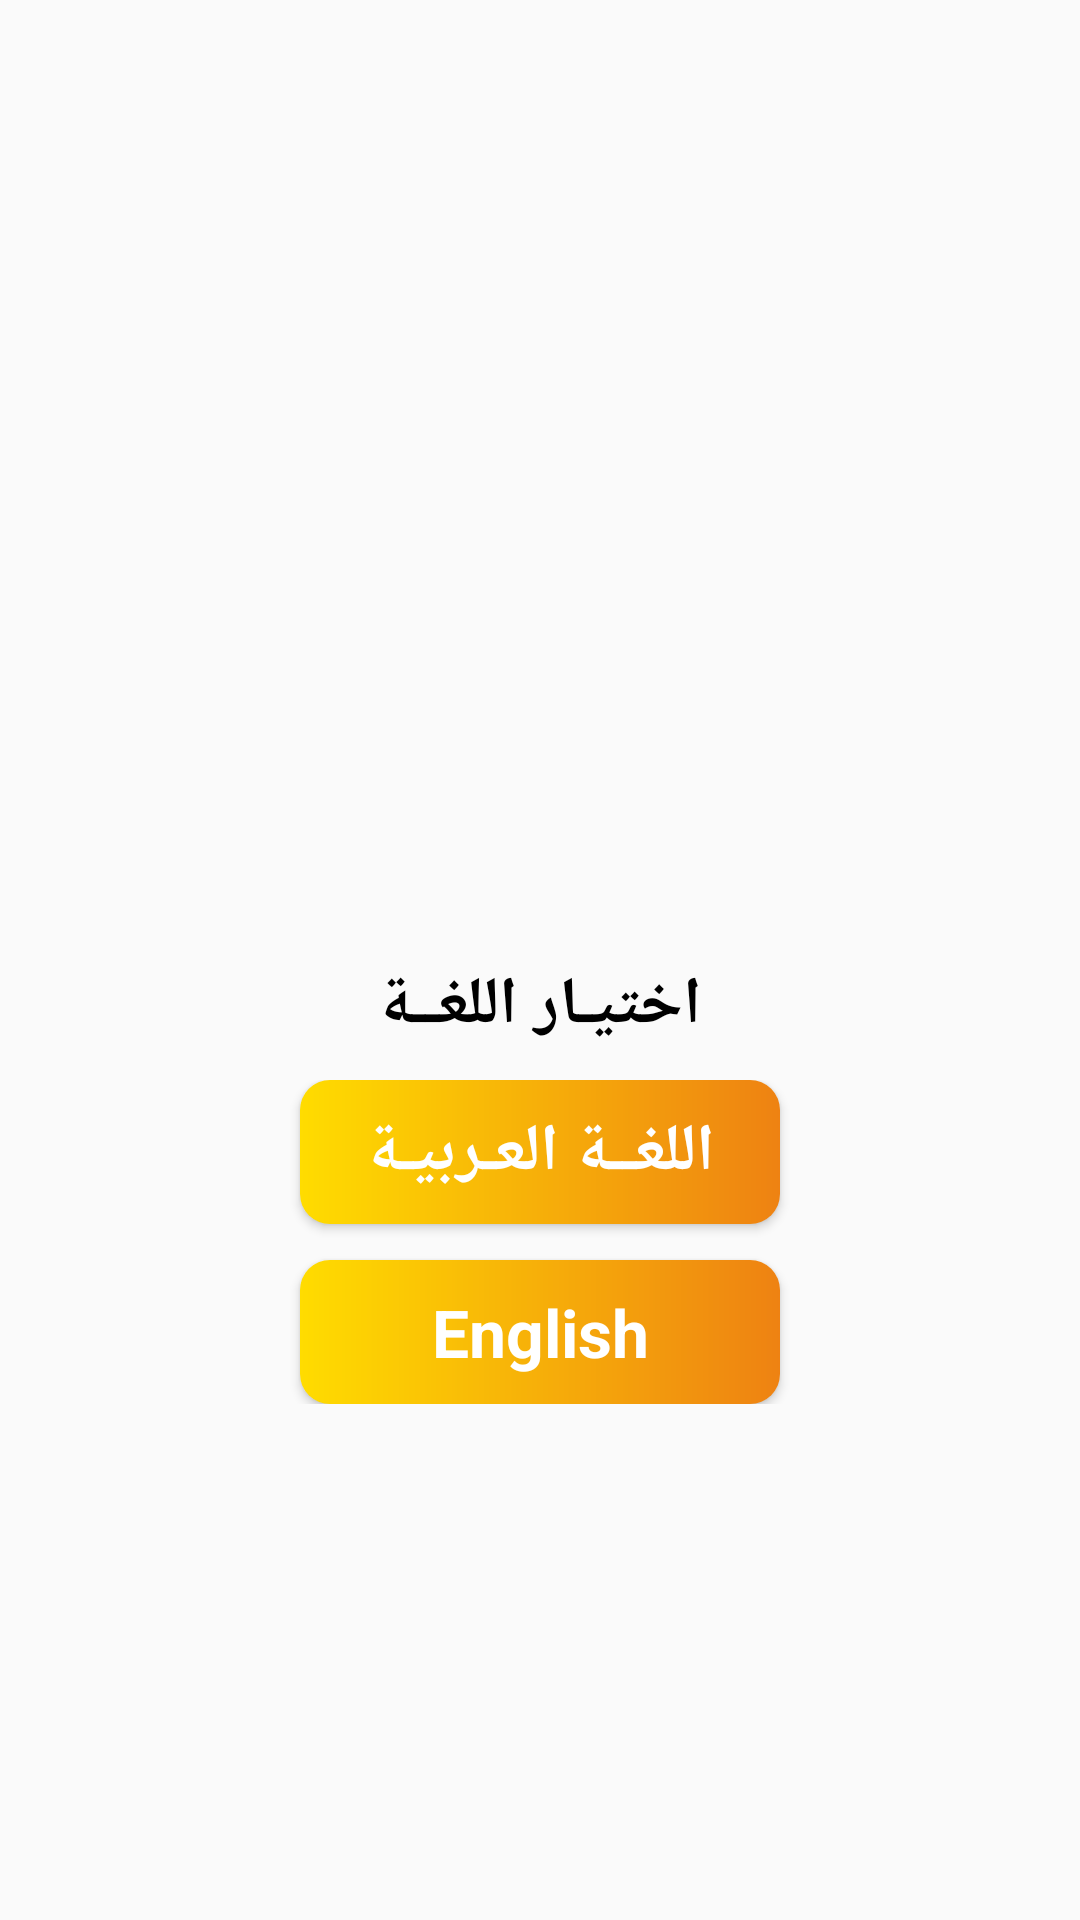

Android layout source for this screen:
<!-- AndroidManifest.xml: application theme AppTheme -->
<!-- res/layout/activity_main.xml -->
<?xml version="1.0" encoding="utf-8"?>
<LinearLayout xmlns:android="http://schemas.android.com/apk/res/android"
    xmlns:app="http://schemas.android.com/apk/res-auto"
    xmlns:tools="http://schemas.android.com/tools"
    android:layout_width="match_parent"
    android:layout_height="match_parent"
    android:orientation="vertical"
    android:background="@drawable/splash"
    tools:context="com.mentors.android.bsor3a.MainActivity">

    <ImageView
        android:layout_width="150dp"
        android:layout_height="150dp"
        android:src="@drawable/logo"
        android:layout_gravity="center"
        android:layout_marginTop="130dp"
        android:layout_marginBottom="40dp"/>
    <TextView
        android:layout_width="match_parent"
        android:layout_height="wrap_content"
        android:text="@string/ChooseLanguage"
        android:gravity="center"
        android:textAppearance="?android:textAppearanceLarge"
        android:textColor="@color/black"
        android:textStyle="bold"/>
    <RelativeLayout
        android:layout_width="match_parent"
        android:layout_height="wrap_content"
        android:padding="10dp">
        <Button
            android:layout_width="160dp"
            android:layout_height="wrap_content"
            android:layout_centerHorizontal="true"
            android:background="@drawable/gridentcolor"
            android:text="@string/ArabicLanguage"
            android:textColor="@color/white"
            android:id="@+id/ArabicButton"
            android:textStyle="bold"
            android:textAppearance="?android:textAppearanceLarge"/>
        <Button
            android:layout_width="160dp"
            android:layout_height="wrap_content"
            android:layout_centerHorizontal="true"
            android:background="@drawable/gridentcolor"
            android:layout_marginTop="12dp"
            android:text="@string/EnglishLanguage"
            android:textColor="@color/white"
            android:layout_below="@id/ArabicButton"
            android:textStyle="bold"
            android:id="@+id/EnglishButton"
            android:textAppearance="?android:textAppearanceLarge"/>

    </RelativeLayout>
</LinearLayout>
<!-- resources referenced by this layout -->
<resources>
  <color name="black">#000000</color>
  <color name="white">#FFFFFF</color>
  <!-- drawable gridentcolor (drawable) -->
  <?xml version="1.0" encoding="utf-8"?>
  <shape xmlns:android="http://schemas.android.com/apk/res/android">
      <gradient android:angle="0"
                android:endColor="#EE8212"
                android:startColor="#FFDC00" />
      <corners android:radius="10dp"/>
  </shape>
  <string name="ArabicLanguage">اللغــة العـربيـة</string>
  <string name="ChooseLanguage">اختيـار اللغــة</string>
  <string name="EnglishLanguage">English</string>
  <style name="AppTheme" parent="Theme.AppCompat.Light.NoActionBar">
          
          <item name="colorPrimary">@color/colorPrimary</item>
          <item name="colorPrimaryDark">@color/colorPrimary</item>
          <item name="colorAccent">@color/colorAccent</item>
      </style>
  <color name="colorPrimary">#EE8224</color>
  <color name="colorAccent">#EE8230</color>
</resources>
